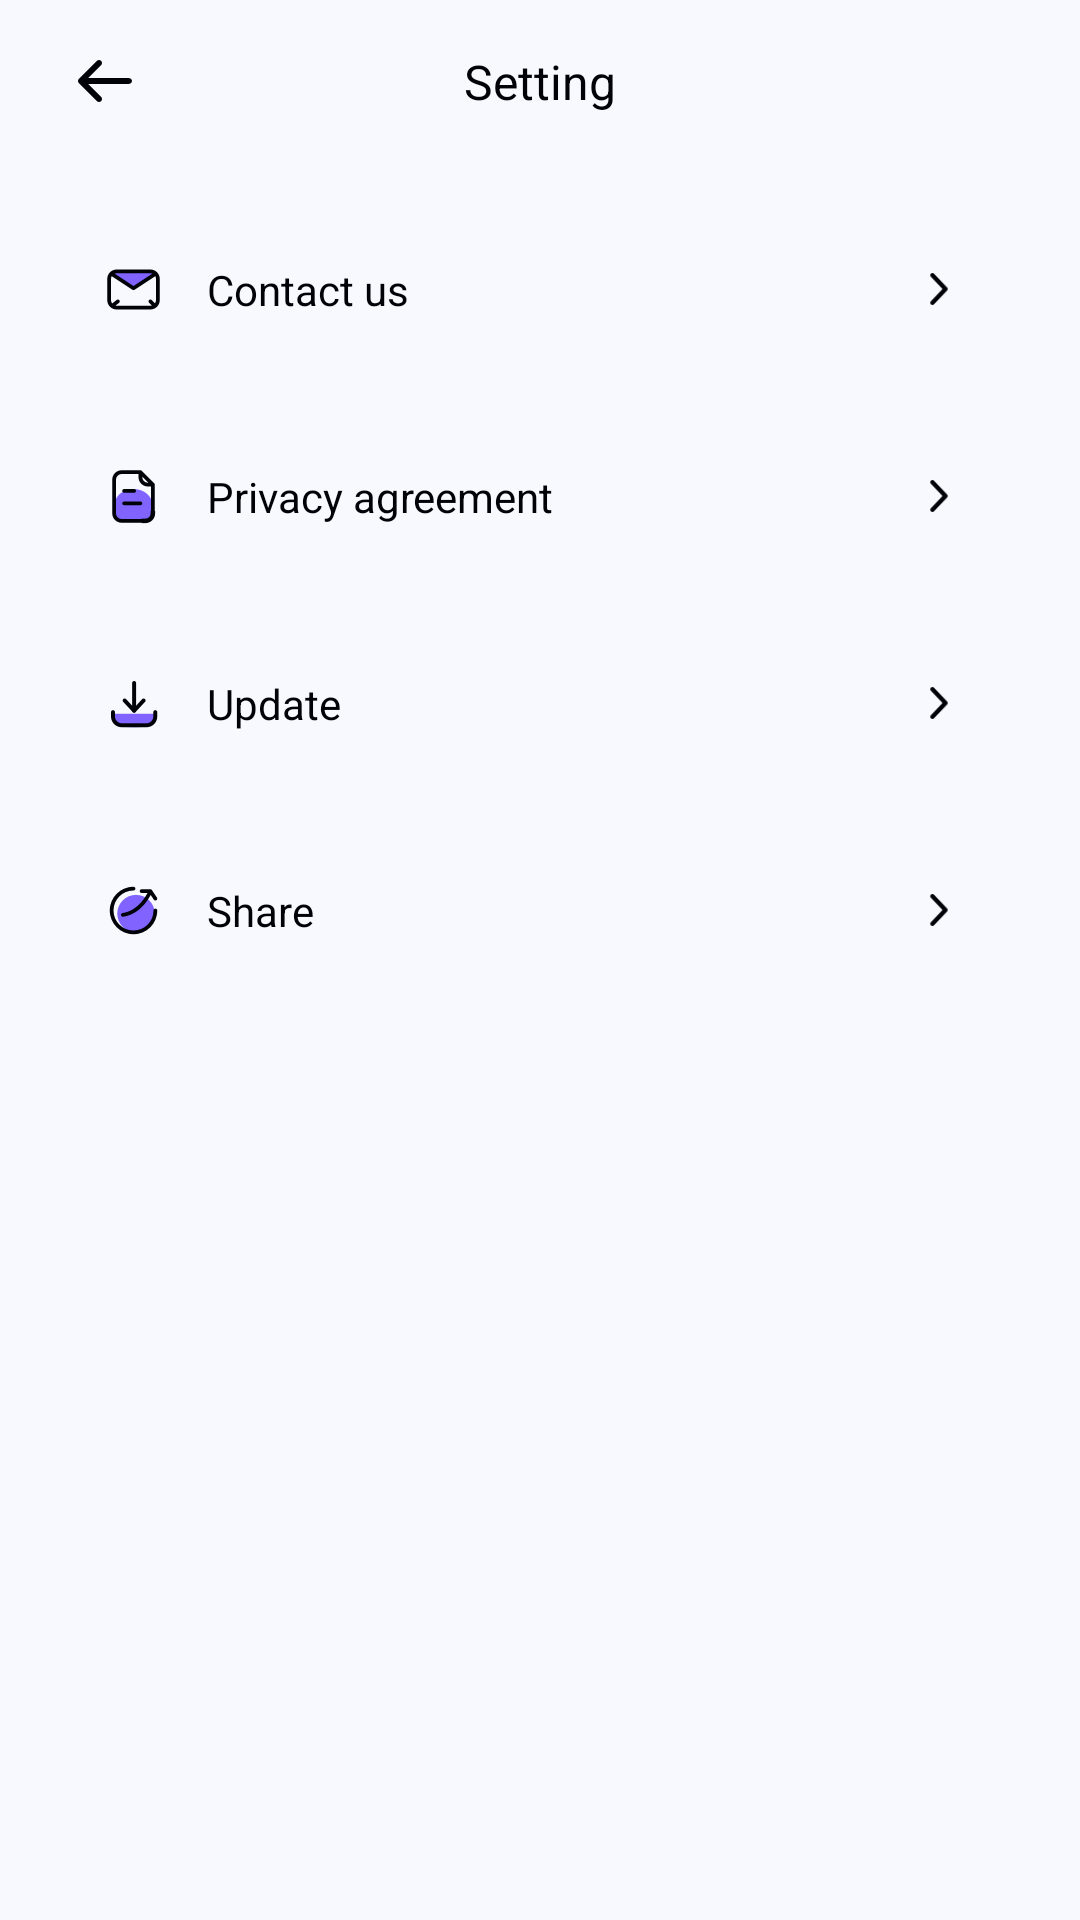

Layout XML and referenced resources for this Android screen:
<!-- AndroidManifest.xml: application theme Theme.White -->
<!-- res/layout/layout_set.xml -->
<?xml version="1.0" encoding="utf-8"?>
<androidx.constraintlayout.widget.ConstraintLayout xmlns:android="http://schemas.android.com/apk/res/android"
    android:layout_width="match_parent"
    android:layout_height="match_parent"
    xmlns:app="http://schemas.android.com/apk/res-auto"
    android:background="@color/color_f7f9ff">
    <androidx.appcompat.widget.AppCompatImageView
        android:id="@+id/iv_back"
        android:layout_width="30dp"
        android:layout_height="30dp"
        android:layout_marginTop="12dp"
        android:layout_marginLeft="20dp"
        android:src="@drawable/icon_back"
        app:layout_constraintTop_toTopOf="parent"
        app:layout_constraintLeft_toLeftOf="parent"/>
    <androidx.appcompat.widget.AppCompatTextView
        android:layout_width="wrap_content"
        android:layout_height="wrap_content"
        android:text="Setting"
        android:textSize="16sp"
        android:textColor="#000208"
        app:layout_constraintLeft_toLeftOf="parent"
        app:layout_constraintRight_toRightOf="parent"
        app:layout_constraintTop_toTopOf="@id/iv_back"
        app:layout_constraintBottom_toBottomOf="@id/iv_back"/>
    <androidx.appcompat.widget.LinearLayoutCompat
        android:id="@+id/ll_contact"
        android:layout_width="match_parent"
        android:layout_height="57dp"
        android:layout_marginTop="26dp"
        android:layout_marginLeft="20dp"
        android:layout_marginRight="20dp"
        android:gravity="center_vertical"
        android:background="@drawable/bg_ffffff_12dp"
        app:layout_constraintTop_toBottomOf="@id/iv_back">
        <androidx.appcompat.widget.AppCompatImageView
            android:layout_width="25dp"
            android:layout_height="25dp"
            android:layout_marginLeft="12dp"
            android:src="@drawable/icon_set_contact"/>
        <androidx.appcompat.widget.AppCompatTextView
            android:layout_width="0dp"
            android:layout_height="wrap_content"
            android:layout_weight="1"
            android:textSize="14sp"
            android:text="Contact us"
            android:textColor="#000208"
            android:layout_marginLeft="12dp"/>
        <androidx.appcompat.widget.AppCompatImageView
            android:layout_width="30dp"
            android:layout_height="30dp"
            android:layout_marginRight="12dp"
            android:src="@drawable/icon_right" />
    </androidx.appcompat.widget.LinearLayoutCompat>
    <androidx.appcompat.widget.LinearLayoutCompat
        android:id="@+id/ll_privacy"
        android:layout_width="match_parent"
        android:layout_height="57dp"
        android:layout_marginTop="12dp"
        android:layout_marginLeft="20dp"
        android:layout_marginRight="20dp"
        android:gravity="center_vertical"
        android:background="@drawable/bg_ffffff_12dp"
        app:layout_constraintTop_toBottomOf="@id/ll_contact">
        <androidx.appcompat.widget.AppCompatImageView
            android:layout_width="25dp"
            android:layout_height="25dp"
            android:layout_marginLeft="12dp"
            android:src="@drawable/icon_set_privacy"/>
        <androidx.appcompat.widget.AppCompatTextView
            android:layout_width="0dp"
            android:layout_height="wrap_content"
            android:layout_weight="1"
            android:textSize="14sp"
            android:textColor="#000208"
            android:text="Privacy agreement"
            android:layout_marginLeft="12dp"/>
        <androidx.appcompat.widget.AppCompatImageView
            android:layout_width="30dp"
            android:layout_height="30dp"
            android:layout_marginRight="12dp"
            android:src="@drawable/icon_right" />
    </androidx.appcompat.widget.LinearLayoutCompat>
    <androidx.appcompat.widget.LinearLayoutCompat
        android:id="@+id/ll_update"
        android:layout_width="match_parent"
        android:layout_height="57dp"
        android:layout_marginTop="12dp"
        android:layout_marginLeft="20dp"
        android:layout_marginRight="20dp"
        android:gravity="center_vertical"
        android:background="@drawable/bg_ffffff_12dp"
        app:layout_constraintTop_toBottomOf="@id/ll_privacy">
        <androidx.appcompat.widget.AppCompatImageView
            android:layout_width="25dp"
            android:layout_height="25dp"
            android:layout_marginLeft="12dp"
            android:src="@drawable/icon_set_update"/>
        <androidx.appcompat.widget.AppCompatTextView
            android:layout_width="0dp"
            android:layout_height="wrap_content"
            android:layout_weight="1"
            android:textSize="14sp"
            android:textColor="#000208"
            android:text="Update"
            android:layout_marginLeft="12dp"/>
        <androidx.appcompat.widget.AppCompatImageView
            android:layout_width="30dp"
            android:layout_height="30dp"
            android:layout_marginRight="12dp"
            android:src="@drawable/icon_right" />
    </androidx.appcompat.widget.LinearLayoutCompat>
    <androidx.appcompat.widget.LinearLayoutCompat
        android:id="@+id/ll_share"
        android:layout_width="match_parent"
        android:layout_height="57dp"
        android:layout_marginTop="12dp"
        android:layout_marginLeft="20dp"
        android:layout_marginRight="20dp"
        android:gravity="center_vertical"
        android:background="@drawable/bg_ffffff_12dp"
        app:layout_constraintTop_toBottomOf="@id/ll_update">
        <androidx.appcompat.widget.AppCompatImageView
            android:layout_width="25dp"
            android:layout_height="25dp"
            android:layout_marginLeft="12dp"
            android:src="@drawable/icon_set_share"/>
        <androidx.appcompat.widget.AppCompatTextView
            android:layout_width="0dp"
            android:layout_height="wrap_content"
            android:layout_weight="1"
            android:textSize="14sp"
            android:textColor="#000208"
            android:text="Share"
            android:layout_marginLeft="12dp"/>
        <androidx.appcompat.widget.AppCompatImageView
            android:layout_width="30dp"
            android:layout_height="30dp"
            android:layout_marginRight="12dp"
            android:src="@drawable/icon_right" />
    </androidx.appcompat.widget.LinearLayoutCompat>
</androidx.constraintlayout.widget.ConstraintLayout>
<!-- resources referenced by this layout -->
<resources>
  <color name="color_f7f9ff">#F7F9FF</color>
  <!-- drawable icon_back: png bitmap (drawable-xxhdpi, 700 bytes) -->
  <!-- drawable icon_right: png bitmap (drawable-xxhdpi, 923 bytes) -->
  <!-- drawable icon_set_contact: png bitmap (drawable-xxhdpi, 1671 bytes) -->
  <!-- drawable icon_set_privacy: png bitmap (drawable-xxhdpi, 1704 bytes) -->
  <!-- drawable icon_set_share: png bitmap (drawable-xxhdpi, 2799 bytes) -->
  <!-- drawable icon_set_update: png bitmap (drawable-xxhdpi, 1586 bytes) -->
  <style name="Theme.White" parent="Theme.MaterialComponents.DayNight.NoActionBar">
          <item name="android:statusBarColor">@android:color/transparent</item>
          <item name="android:windowLightStatusBar">true</item>
      </style>
</resources>
